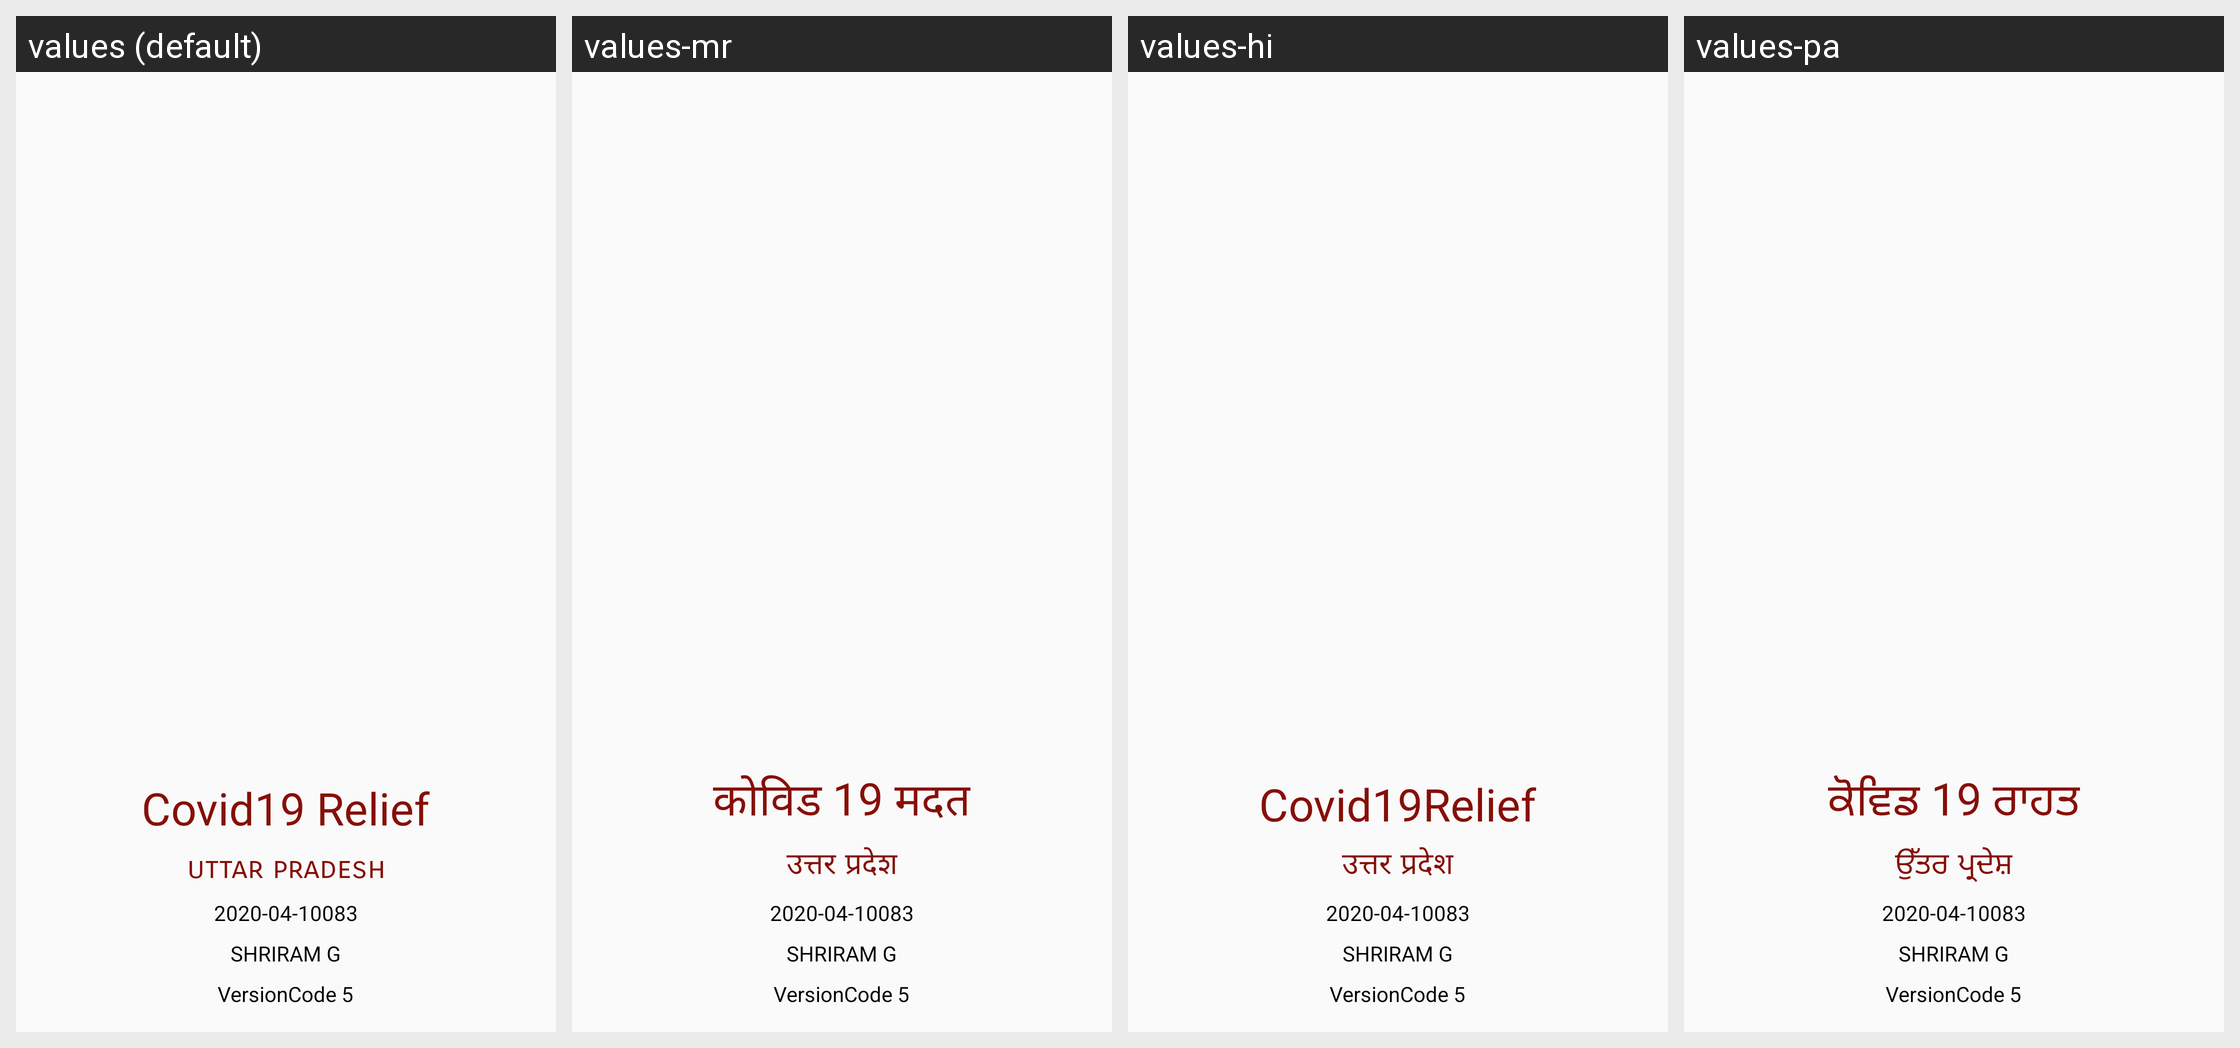

For this localized Android screen grid, give each drawn string resource with its value in every locale shown.
Android screen res/layout/splash.xml rendered under 4 locales, left to right: values (default), values-mr, values-hi, values-pa. Device: Nexus 5 (rendered at 1080×1920; each locale shown at half size, 540×960, under a caption strip naming it); theme AppTheme.
Other locales in the repository, not shown: values-bn, values-gu, values-kn, values-ml, values-or, values-ta, values-te.
Strings drawn on this screen, with the default value and each locale's value (text and hints the layout hard-codes, and strings that could not be matched under every locale, appear in the picture but are not listed):

uttar_pradesh
  values: uttar pradesh
  values-mr: उत्तर प्रदेश
  values-hi: उत्तर प्रदेश
  values-pa: ਉੱਤਰ ਪ੍ਰਦੇਸ਼

covid19_relief
  values: Covid19 Relief
  values-mr: कोविड 19 मदत
  values-hi: Covid19Relief
  values-pa: ਕੋਵਿਡ 19 ਰਾਹਤ
